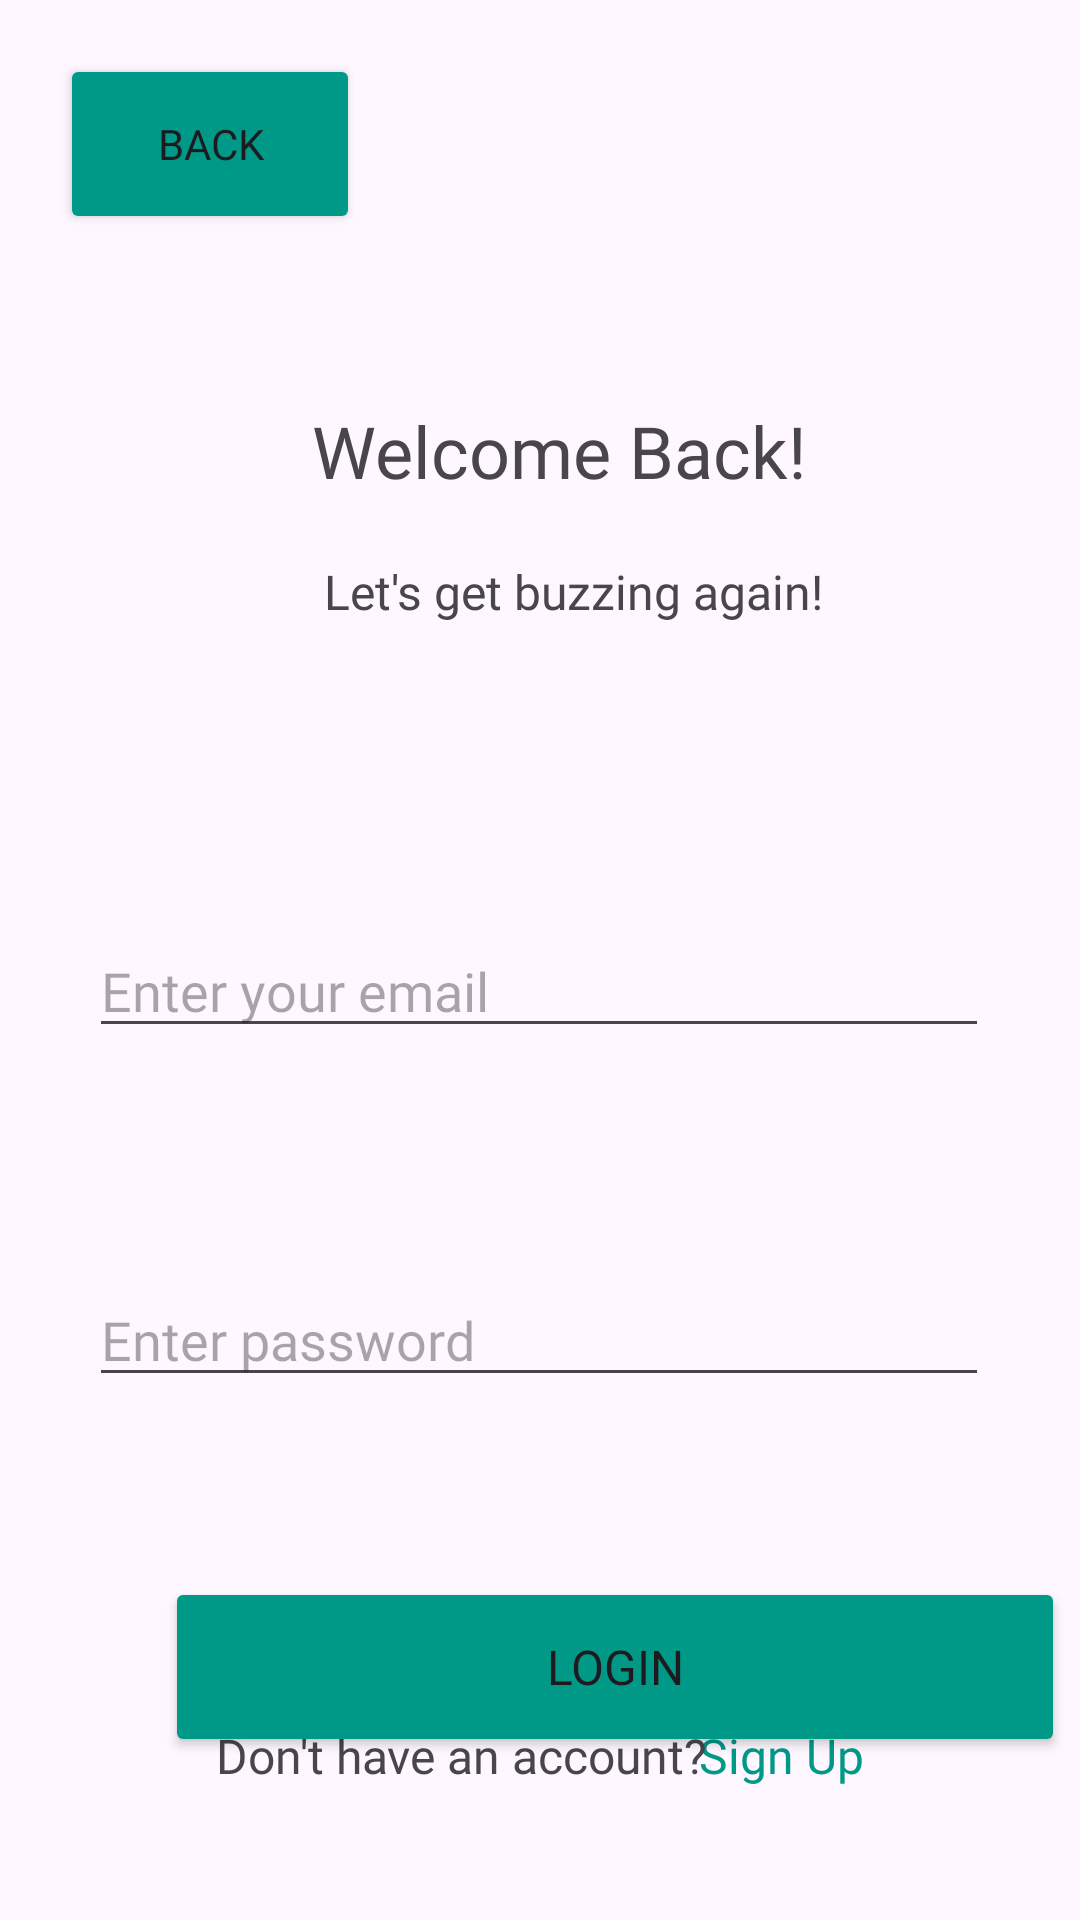

Layout XML and referenced resources for this Android screen:
<!-- AndroidManifest.xml: application theme Theme.BuzzHub -->
<!-- res/layout/activity_login_page.xml -->
<?xml version="1.0" encoding="utf-8"?>
<androidx.constraintlayout.widget.ConstraintLayout xmlns:android="http://schemas.android.com/apk/res/android"
    xmlns:app="http://schemas.android.com/apk/res-auto"
    xmlns:tools="http://schemas.android.com/tools"
    android:id="@+id/mainLogin"
    android:layout_width="match_parent"
    android:layout_height="match_parent"
    tools:context=".LoginPage"
    android:orientation="vertical"
    android:layout_gravity="center_horizontal">

    <TextView
        android:id="@+id/signUpHyperLink"
        android:layout_width="wrap_content"
        android:layout_height="wrap_content"
        android:layout_marginEnd="72dp"
        android:layout_marginBottom="44dp"
        android:fontFamily="@font/poppins_bold"
        android:text="Sign Up"
        android:textColor="#009988"
        android:textSize="16sp"
        app:layout_constraintBottom_toBottomOf="parent"
        app:layout_constraintEnd_toEndOf="parent" />

    <Button
        android:id="@+id/backButtonLP"
        android:layout_width="100dp"
        android:layout_height="60dp"
        android:layout_marginStart="20dp"
        android:layout_marginTop="18dp"
        android:backgroundTint="#009988"
        android:fontFamily="@font/poppins_bold"
        android:text="Back"
        app:layout_constraintStart_toStartOf="parent"
        app:layout_constraintTop_toTopOf="parent" />

    <TextView
        android:id="@+id/textView6"
        android:layout_width="wrap_content"
        android:layout_height="wrap_content"
        android:layout_marginStart="104dp"
        android:layout_marginTop="56dp"
        android:fontFamily="@font/poppins_bold"
        android:text="Welcome Back!"
        android:textSize="24sp"
        app:layout_constraintStart_toStartOf="parent"
        app:layout_constraintTop_toBottomOf="@+id/backButtonLP" />

    <TextView
        android:id="@+id/textView5"
        android:layout_width="wrap_content"
        android:layout_height="wrap_content"
        android:layout_marginStart="108dp"
        android:layout_marginTop="20dp"
        android:fontFamily="@font/poppins_bold"
        android:text="Let's get buzzing again!"
        android:textSize="16sp"
        app:layout_constraintStart_toStartOf="parent"
        app:layout_constraintTop_toBottomOf="@+id/textView6" />

    <EditText
        android:id="@+id/editTextTextPassword3"
        android:layout_width="300dp"
        android:layout_height="wrap_content"
        android:layout_marginStart="55dp"
        android:layout_marginTop="75dp"
        android:layout_marginEnd="56dp"
        android:ems="10"
        android:fontFamily="@font/poppins_bold"
        android:hint="Enter password"
        android:inputType="textPassword"
        app:layout_constraintEnd_toEndOf="parent"
        app:layout_constraintStart_toStartOf="parent"
        app:layout_constraintTop_toBottomOf="@+id/editTextTextEmailAddress2" />

    <EditText
        android:id="@+id/editTextTextEmailAddress2"
        android:layout_width="300dp"
        android:layout_height="wrap_content"
        android:layout_marginStart="55dp"
        android:layout_marginTop="100dp"
        android:layout_marginEnd="56dp"
        android:ems="10"
        android:fontFamily="@font/poppins_bold"
        android:hint="Enter your email"
        android:inputType="textEmailAddress"
        app:layout_constraintEnd_toEndOf="parent"
        app:layout_constraintStart_toStartOf="parent"
        app:layout_constraintTop_toBottomOf="@+id/textView5" />

    <Button
        android:id="@+id/loginButton"
        android:layout_width="300dp"
        android:layout_height="60dp"
        android:layout_marginStart="55dp"
        android:layout_marginTop="60dp"
        android:backgroundTint="#009988"
        android:fontFamily="@font/poppins_bold"
        android:text="Login"
        android:textSize="16sp"
        app:layout_constraintStart_toStartOf="parent"
        app:layout_constraintTop_toBottomOf="@+id/editTextTextPassword3" />

    <TextView
        android:id="@+id/textView4"
        android:layout_width="wrap_content"
        android:layout_height="wrap_content"
        android:layout_marginStart="72dp"
        android:layout_marginBottom="44dp"
        android:fontFamily="@font/poppins_bold"
        android:text="Don't have an account?"
        android:textSize="16sp"
        app:layout_constraintBottom_toBottomOf="parent"
        app:layout_constraintStart_toStartOf="parent" />
</androidx.constraintlayout.widget.ConstraintLayout>
<!-- resources referenced by this layout -->
<resources>
  <style name="Theme.BuzzHub" parent="Base.Theme.BuzzHub" />
  <style name="Base.Theme.BuzzHub" parent="Theme.Material3.DayNight.NoActionBar">
          
          
      </style>
</resources>
